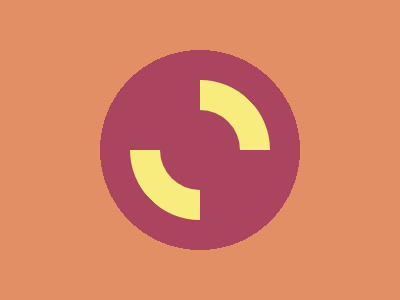

Recreate this image using only HTML and CSS.

<p>
  <style>
    body {
      background: radial-gradient(circle, #aa445f 25vw, #e38f66 25vw);
    }
    p {
      margin: 80 122;
      width: 80;
      height: 80;
      border: 30px solid#F7EC7D;
      border-radius: 50%;
      border-left-color: #aa445f;
      border-right-color: #aa445f;
      transform: rotate(45deg);
    }
  </style>
</p>
